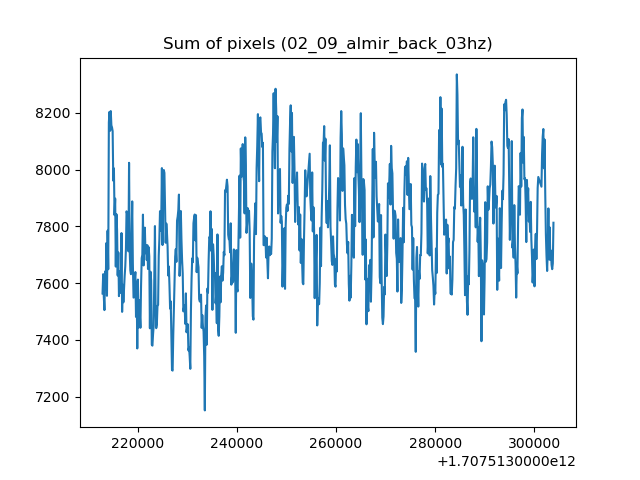

Source data for this figure (header and first rows):
1707513212951, 7563.6287109375
1707513213079, 7632
1707513213206, 7551
1707513213333, 7505
1707513213460, 7641
1707513213588, 7577
1707513213715, 7741
1707513213842, 7555
1707513213970, 7785
1707513214097, 7649
1707513214224, 8166
1707513214351, 8203
1707513214479, 8137
1707513214607, 8206
1707513214733, 8156
1707513214861, 8149
1707513214988, 8135
1707513215115, 7961
1707513215242, 8004
1707513215370, 7840
1707513215497, 7898
1707513215624, 7658
1707513215751, 7843
1707513215879, 7788
1707513216006, 7627
1707513216133, 7708
1707513216261, 7554
1707513216388, 7641
1707513216515, 7566
1707513216642, 7578
1707513216770, 7776
1707513216897, 7499
1707513217024, 7595
1707513217152, 7533
1707513217279, 7578
1707513217406, 7625
1707513217533, 7659
1707513217669, 7723
1707513217788, 7853
1707513217915, 7844
1707513218042, 7761
1707513218170, 7712
1707513218297, 8024
1707513218424, 7715
1707513218552, 7645
1707513218679, 7632
1707513218806, 7759
1707513218933, 7888
1707513219061, 7669
1707513219199, 7549
1707513219315, 7550
1707513219443, 7615
1707513219570, 7639
1707513219697, 7481
1707513219824, 7605
1707513219952, 7370
1707513220079, 7613
1707513220206, 7444
1707513220334, 7541
1707513220461, 7488
1707513220588, 7443
... 646 more rows
